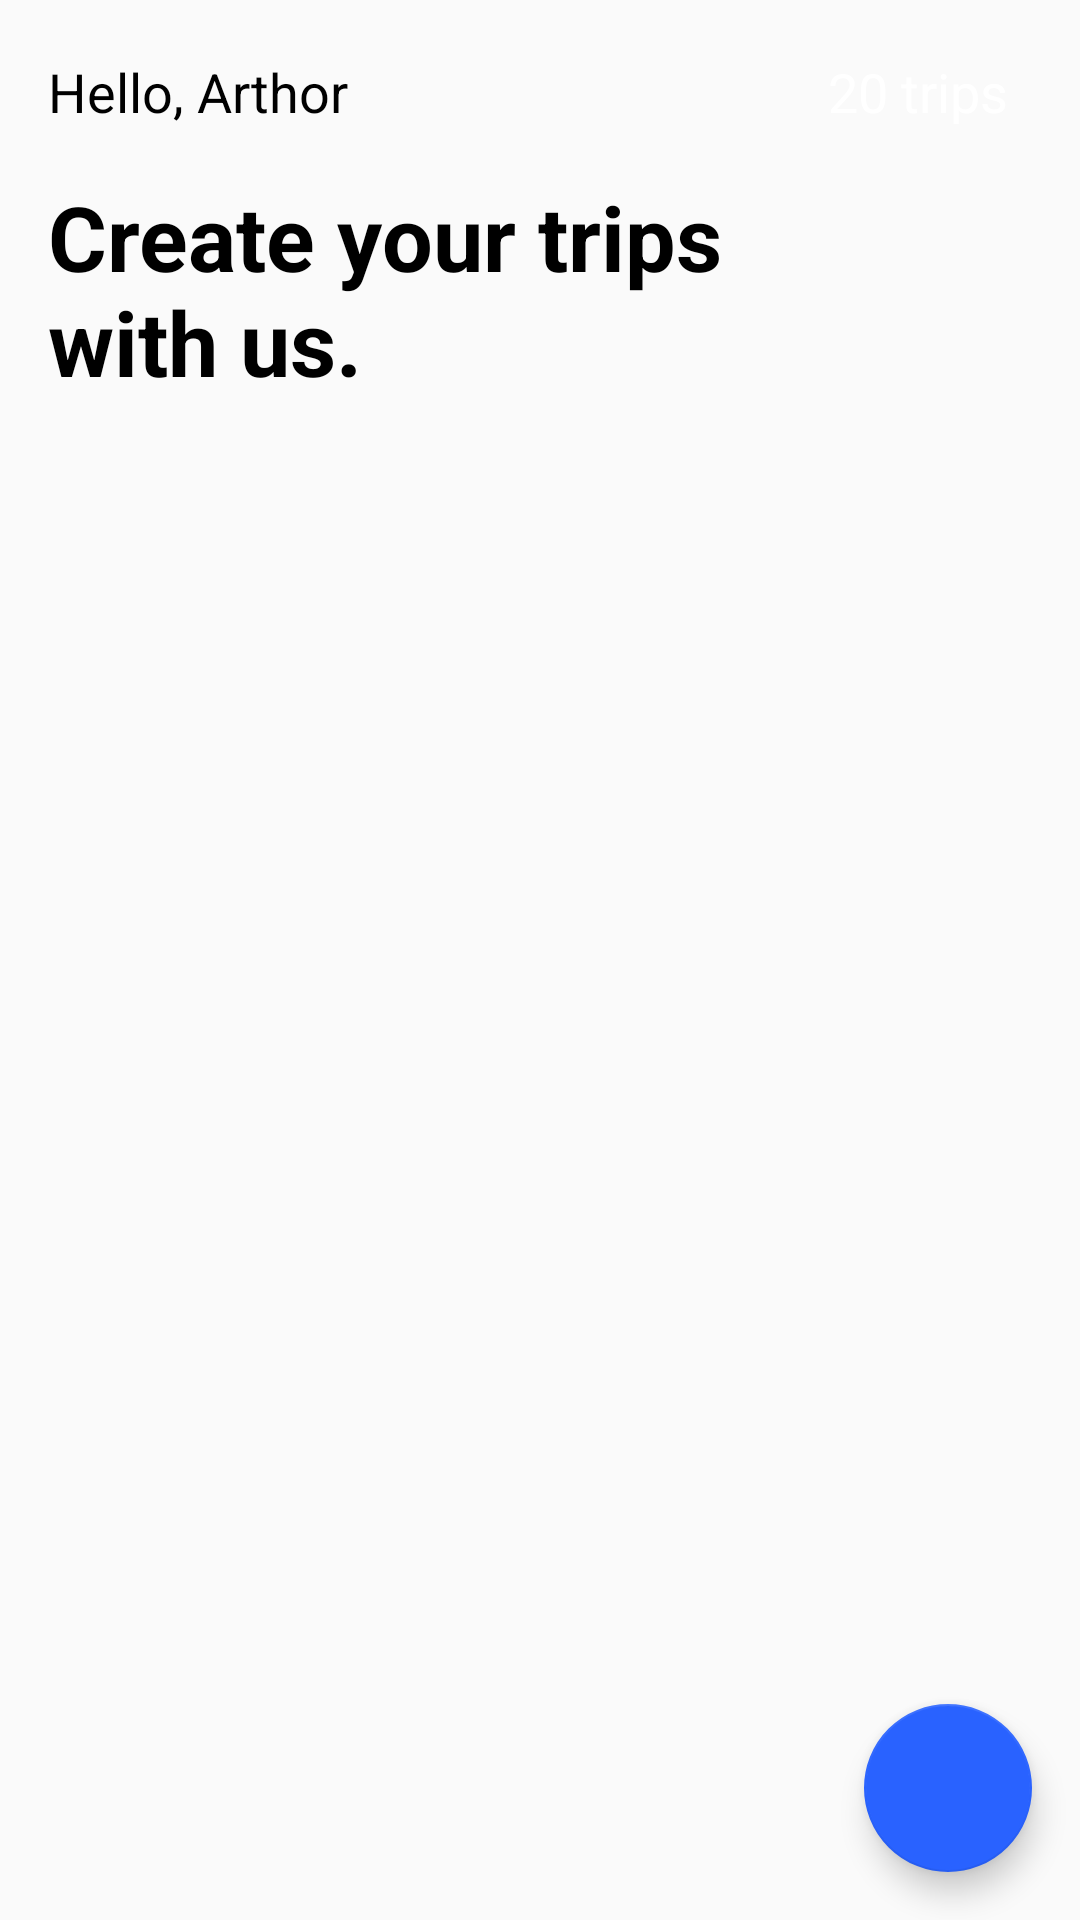

Android layout source for this screen:
<!-- AndroidManifest.xml: application theme AppTheme -->
<!-- res/layout/fragment_home.xml -->
<?xml version="1.0" encoding="utf-8"?>
<androidx.constraintlayout.widget.ConstraintLayout xmlns:android="http://schemas.android.com/apk/res/android"
    xmlns:app="http://schemas.android.com/apk/res-auto"
    xmlns:tools="http://schemas.android.com/tools"
    android:layout_width="match_parent"
    android:layout_height="match_parent"
    tools:context=".HomeFragment">

    <TextView
        android:id="@+id/textView2"
        android:layout_width="wrap_content"
        android:layout_height="wrap_content"
        android:layout_marginStart="16dp"
        android:text="@string/hello_arthor"
        android:textAppearance="?android:textAppearanceMedium"
        android:textColor="@android:color/black"
        app:layout_constraintBottom_toBottomOf="parent"
        app:layout_constraintStart_toStartOf="parent"
        app:layout_constraintTop_toTopOf="parent"
        app:layout_constraintVertical_bias="0.029999971" />

    <TextView
        android:id="@+id/trip_count"
        android:layout_width="wrap_content"
        android:layout_height="wrap_content"
        android:layout_marginEnd="16dp"
        android:background="@drawable/blue"
        android:padding="8dp"
        android:text="20 trips"
        android:textAppearance="?android:textAppearanceMedium"
        android:textColor="@android:color/white"
        app:layout_constraintBottom_toBottomOf="@+id/textView2"
        app:layout_constraintEnd_toEndOf="parent"
        app:layout_constraintTop_toTopOf="@+id/textView2" />

    <TextView
        android:id="@+id/textView3"
        android:layout_width="0dp"
        android:layout_height="wrap_content"
        android:layout_marginStart="16dp"
        android:layout_marginTop="16dp"
        android:maxWidth="250dp"
        android:text="@string/create_your_trips_with_us"
        android:textColor="@android:color/black"
        android:textSize="30sp"
        android:textStyle="bold"
        app:layout_constraintStart_toStartOf="parent"
        app:layout_constraintTop_toBottomOf="@+id/textView2" />

    <androidx.recyclerview.widget.RecyclerView
        android:id="@+id/recycler_view"
        android:layout_width="0dp"
        android:layout_height="0dp"
        android:layout_marginTop="8dp"
        android:layout_marginBottom="24dp"
        app:layout_constraintBottom_toBottomOf="parent"
        app:layout_constraintEnd_toEndOf="parent"
        app:layout_constraintStart_toStartOf="parent"
        app:layout_constraintTop_toBottomOf="@+id/textView3"
        tools:listitem="@layout/list_item" />

    <com.google.android.material.floatingactionbutton.FloatingActionButton
        android:id="@+id/floatingActionButton2"
        android:layout_width="wrap_content"
        android:layout_height="wrap_content"
        android:layout_marginEnd="16dp"
        android:layout_marginBottom="16dp"
        android:background="#2962FF"
        android:clickable="true"
        android:src="@drawable/ic_baseline_add_24"
        app:backgroundTint="#2962FF"
        app:layout_constraintBottom_toBottomOf="parent"
        app:layout_constraintEnd_toEndOf="parent" />
</androidx.constraintlayout.widget.ConstraintLayout>
<!-- res/layout/list_item.xml (included above) -->
<?xml version="1.0" encoding="utf-8"?>
<FrameLayout xmlns:app="http://schemas.android.com/apk/res-auto"
    android:layout_height="wrap_content"
    android:layout_width="match_parent"
    xmlns:android="http://schemas.android.com/apk/res/android"
    xmlns:tools="http://schemas.android.com/tools">

    <androidx.cardview.widget.CardView
        android:layout_height="wrap_content"
        android:layout_width="match_parent"
        android:layout_margin="16dp">

        <androidx.constraintlayout.widget.ConstraintLayout
            android:layout_width="match_parent"
            android:layout_height="match_parent">

            <ImageView
                android:id="@+id/imageView"
                android:layout_width="45dp"
                android:layout_height="45dp"
                android:layout_marginTop="16dp"
                app:layout_constraintBottom_toBottomOf="@+id/departure_city"
                app:layout_constraintEnd_toStartOf="@+id/destination_city"
                app:layout_constraintStart_toEndOf="@+id/departure_city"
                app:layout_constraintTop_toTopOf="@+id/departure_city"
                app:srcCompat="@drawable/airplane" />

            <TextView
                android:id="@+id/popUpMenu"
                android:layout_width="wrap_content"
                android:layout_height="wrap_content"
                android:layout_marginEnd="16dp"
                android:text="&#8942;"
                android:textAppearance="?android:textAppearanceLarge"
                app:layout_constraintBottom_toBottomOf="@+id/trip_type"
                app:layout_constraintEnd_toEndOf="parent"
                app:layout_constraintTop_toTopOf="@+id/trip_type" />

            <TextView
                android:id="@+id/departure_date"
                style="@style/normalText"
                android:layout_width="wrap_content"
                android:layout_height="wrap_content"
                android:layout_marginStart="16dp"
                android:layout_marginTop="8dp"
                android:text="Mon, 23 2020"
                app:layout_constraintStart_toStartOf="parent"
                app:layout_constraintTop_toBottomOf="@+id/departure_city" />

            <TextView
                android:id="@+id/arrival_time"
                android:layout_width="wrap_content"
                android:layout_height="wrap_content"
                android:layout_marginStart="16dp"
                android:layout_marginTop="8dp"
               style="@style/normalText"
                android:text="12:24 p.m"
                app:layout_constraintStart_toStartOf="parent"
                app:layout_constraintTop_toBottomOf="@+id/departure_date" />

            <TextView
                android:id="@+id/trip_type"
                android:layout_width="wrap_content"
                android:layout_height="wrap_content"
                android:layout_marginStart="16dp"
                android:layout_marginTop="24dp"
                android:layout_marginBottom="8dp"
                android:background="@drawable/trip_type"
                android:padding="6dp"
                tools:text="Business"
                android:textAppearance="?android:textAppearanceMedium"
                android:textColor="#FFFFFF"
                app:layout_constraintBottom_toBottomOf="parent"
                app:layout_constraintStart_toStartOf="parent"
                app:layout_constraintTop_toBottomOf="@+id/arrival_time" />

            <TextView
                android:id="@+id/destination_city"
                style="@style/headerText"
                android:layout_width="wrap_content"
                android:layout_height="wrap_content"
                android:layout_marginTop="8dp"
                android:layout_marginEnd="16dp"
                android:text="London"
                app:layout_constraintEnd_toEndOf="parent"
                app:layout_constraintTop_toTopOf="parent" />

            <TextView
                android:id="@+id/arrival_date"
                style="@style/normalText"
                android:layout_width="wrap_content"
                android:layout_height="wrap_content"
                android:layout_marginTop="8dp"
                android:layout_marginEnd="16dp"
                android:text="Mon. 24 2020"
                app:layout_constraintEnd_toEndOf="parent"
                app:layout_constraintTop_toBottomOf="@+id/destination_city" />

            <TextView
                android:id="@+id/departure_time"
                style="@style/normalText"
                android:layout_width="wrap_content"
                android:layout_height="wrap_content"
                android:layout_marginTop="8dp"
                android:layout_marginEnd="16dp"
                android:text="11: 24 pm"
                app:layout_constraintEnd_toEndOf="parent"
                app:layout_constraintTop_toBottomOf="@+id/arrival_date" />

            <TextView
                android:id="@+id/departure_city"
                style="@style/headerText"
                android:layout_width="wrap_content"
                android:layout_height="wrap_content"
                android:layout_marginStart="16dp"
                android:layout_marginTop="8dp"
                android:text="Lagos"
                app:layout_constraintStart_toStartOf="parent"
                app:layout_constraintTop_toTopOf="parent" />
        </androidx.constraintlayout.widget.ConstraintLayout>
    </androidx.cardview.widget.CardView>

</FrameLayout>
<!-- resources referenced by this layout -->
<resources>
  <!-- drawable trip_type (drawable) -->
  <?xml version="1.0" encoding="utf-8"?>
  <shape
      xmlns:android="http://schemas.android.com/apk/res/android">
      <corners android:radius="8dp"/>
      <solid android:color="#000"/>
  
  </shape>
  <string name="create_your_trips_with_us">Create your trips with us.</string>
  <string name="hello_arthor">Hello, Arthor</string>
  <style name="headerText">
          <item name="android:textAppearance">?android:textAppearanceLarge</item>
          <item name="android:textStyle">bold</item>
          <item name="android:textColor">@android:color/black</item>
      </style>
  <style name="normalText">
          <item name="android:textColor">@android:color/darker_gray</item>
          <item name="android:textAppearance">?android:textAppearanceMedium</item>
      </style>
  <style name="AppTheme" parent="Theme.AppCompat.Light.NoActionBar">
          
          <item name="colorPrimary">@color/colorPrimary</item>
          <item name="colorPrimaryDark">@color/colorPrimaryDark</item>
          <item name="colorAccent">@color/colorAccent</item>
      </style>
  <color name="colorPrimary">#2962FF</color>
  <color name="colorPrimaryDark">#0091EA</color>
  <color name="colorAccent">#D129ED</color>
</resources>
